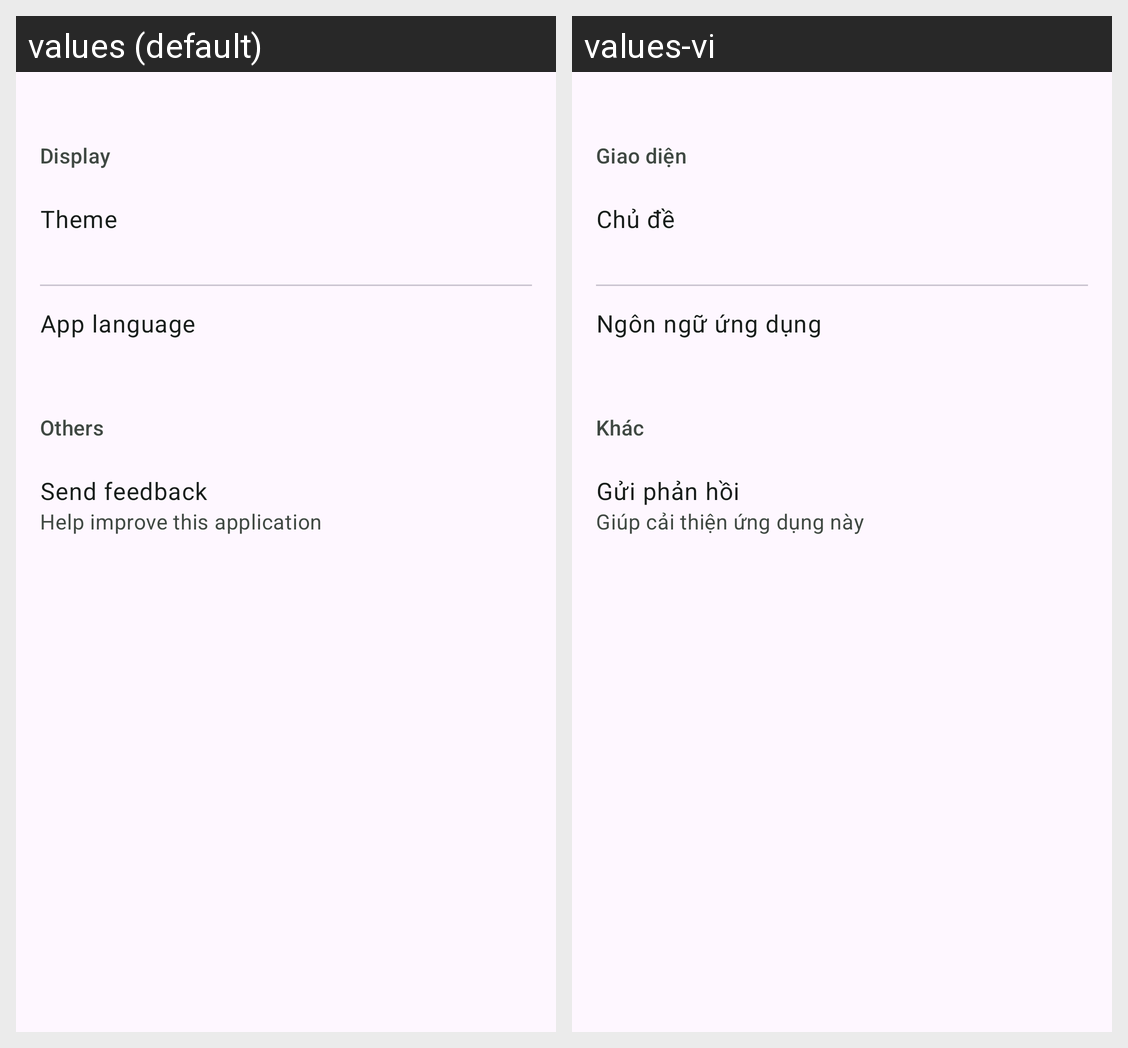

Locale-by-locale string values for the Android screen shown in this grid:
Android screen res/layout/activity_setting.xml rendered under 2 locales, left to right: values (default), values-vi. Device: Nexus 5 (rendered at 1080×1920; each locale shown at half size, 540×960, under a caption strip naming it); theme Theme.DesignPattern.
Strings drawn on this screen, with the default value and each locale's value (text and hints the layout hard-codes, and strings that could not be matched under every locale, appear in the picture but are not listed):

setting_display
  values: Display
  values-vi: Giao diện

setting_theme
  values: Theme
  values-vi: Chủ đề

change_language
  values: App language
  values-vi: Ngôn ngữ ứng dụng

setting_other
  values: Others
  values-vi: Khác

setting_feedback
  values: Send feedback
  values-vi: Gửi phản hồi

setting_sub_feedback
  values: Help improve this application
  values-vi: Giúp cải thiện ứng dụng này
